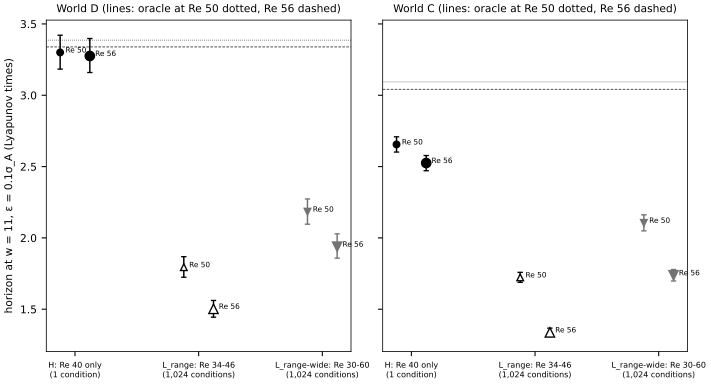

Data behind this chart, as committed beside it:
# git_sha=89c9bc9df14f05064b9c84b85ac7a5…
figure, world, Re, arm, restricted_mean, label
S2F3, D, 50, H, 3.3, hybrid (learned correction)
S2F3, D, 50, L_range, 1.795, learned
S2F3, D, 50, L_range_wide, 2.184, learned
S2F3, D, 56, H, 3.275, hybrid (learned correction)
S2F3, D, 56, L_range, 1.503, learned
S2F3, D, 56, L_range_wide, 1.938, learned
S2F3, C, 50, H, 2.655, hybrid (learned correction)
S2F3, C, 50, L_range, 1.723, learned
S2F3, C, 50, L_range_wide, 2.105, learned
S2F3, C, 56, H, 2.525, hybrid (learned correction)
S2F3, C, 56, L_range, 1.338, learned
S2F3, C, 56, L_range_wide, 1.738, learned
